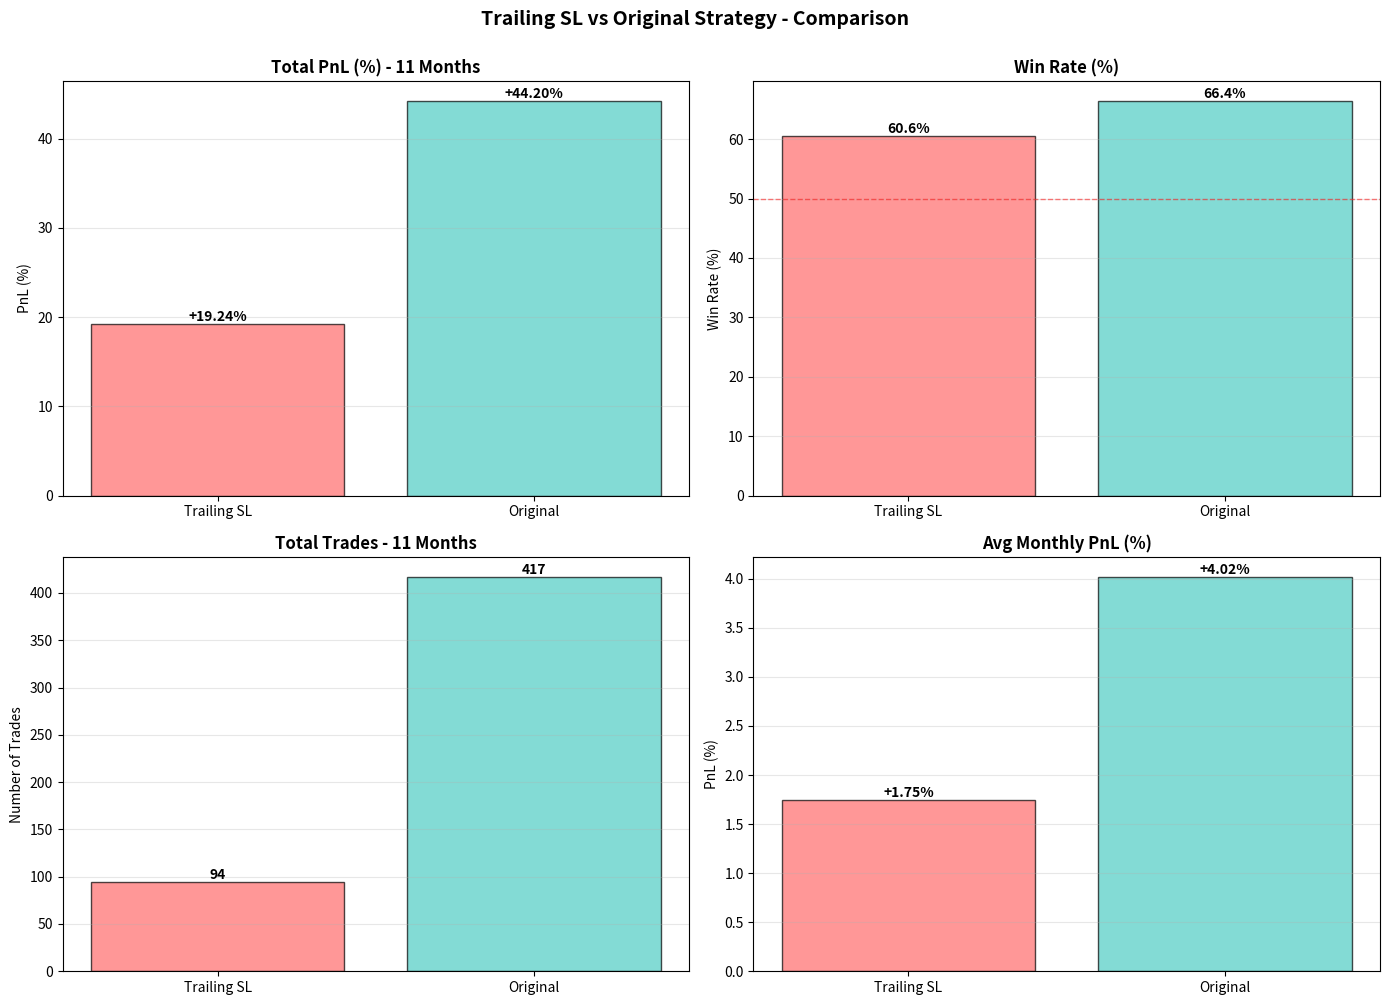

This figure's Python source:
"""
Compare Trailing SL vs Original Strategy
Side-by-side comparison on 2025 data
"""

import pandas as pd
import matplotlib.pyplot as plt
from datetime import datetime

def create_comparison_table():
    """
    Create comprehensive comparison table
    """

    print("\n" + "="*90)
    print("⚔️  TRAILING SL vs ORIGINAL STRATEGY - FULL COMPARISON (Jan-Nov 2025)")
    print("="*90)

    # Results from previous tests
    trailing_sl = {
        'total_trades': 94,
        'win_rate': 60.6,
        'total_pnl': 19.24,
        'avg_pnl_month': 1.75,
        'avg_trades_month': 8.5,
        'avg_pnl_trade': 0.20,
        'tp1_hits_pct': 60.0,
        'tp2_hits_pct': 36.0,
        'tp3_hits_pct': 31.0,
        'best_month': 'Jun (+9.8%)',
        'worst_month': 'Feb (-2.1%)',
        'profitable_months': 7,
        'losing_months': 4
    }

    original = {
        'total_trades': 417,
        'win_rate': 66.4,
        'total_pnl': 44.20,
        'avg_pnl_month': 4.02,
        'avg_trades_month': 37.9,
        'avg_pnl_trade': 0.11,
        'avg_win': 0.43,
        'avg_loss': -0.53,
        'profit_factor': 0.81,
        'best_month': 'Jan (+10.6%)',
        'worst_month': 'Mar (-1.0%)',
        'profitable_months': 10,
        'losing_months': 1
    }

    # Main comparison
    print(f"\n{'METRIC':<30} {'TRAILING SL':<20} {'ORIGINAL':<20} {'WINNER':<15}")
    print("-"*90)

    # Total trades
    winner = '← ORIGINAL' if original['total_trades'] > trailing_sl['total_trades'] else 'TRAILING SL →'
    print(f"{'Total Trades':<30} {trailing_sl['total_trades']:<20} {original['total_trades']:<20} {winner:<15}")

    # Win rate
    winner = '← ORIGINAL' if original['win_rate'] > trailing_sl['win_rate'] else 'TRAILING SL →'
    print(f"{'Win Rate':<30} {trailing_sl['win_rate']:<20.1f} {original['win_rate']:<20.1f} {winner:<15}")

    # Total PnL (most important!)
    winner = '← ORIGINAL' if original['total_pnl'] > trailing_sl['total_pnl'] else 'TRAILING SL →'
    print(f"{'Total PnL (%)':<30} {trailing_sl['total_pnl']:<+20.2f} {original['total_pnl']:<+20.2f} {winner:<15}")

    # Avg PnL per month
    winner = '← ORIGINAL' if original['avg_pnl_month'] > trailing_sl['avg_pnl_month'] else 'TRAILING SL →'
    print(f"{'Avg PnL per Month (%)':<30} {trailing_sl['avg_pnl_month']:<+20.2f} {original['avg_pnl_month']:<+20.2f} {winner:<15}")

    # Avg trades per month
    winner = '← ORIGINAL' if original['avg_trades_month'] > trailing_sl['avg_trades_month'] else 'TRAILING SL →'
    print(f"{'Avg Trades per Month':<30} {trailing_sl['avg_trades_month']:<20.1f} {original['avg_trades_month']:<20.1f} {winner:<15}")

    # Avg PnL per trade
    winner = '← ORIGINAL' if original['avg_pnl_trade'] > trailing_sl['avg_pnl_trade'] else 'TRAILING SL →'
    print(f"{'Avg PnL per Trade (%)':<30} {trailing_sl['avg_pnl_trade']:<+20.2f} {original['avg_pnl_trade']:<+20.2f} {winner:<15}")

    # Best month
    print(f"{'Best Month':<30} {trailing_sl['best_month']:<20} {original['best_month']:<20}")

    # Worst month
    print(f"{'Worst Month':<30} {trailing_sl['worst_month']:<20} {original['worst_month']:<20}")

    # Profitable months
    winner = '← ORIGINAL' if original['profitable_months'] > trailing_sl['profitable_months'] else 'TRAILING SL →'
    print(f"{'Profitable Months':<30} {trailing_sl['profitable_months']:<20} {original['profitable_months']:<20} {winner:<15}")

    print("\n" + "="*90)
    print("🏆 FINAL VERDICT")
    print("="*90)

    # Calculate scores
    trailing_score = 0
    original_score = 0

    # Scoring criteria (most important first)
    if original['total_pnl'] > trailing_sl['total_pnl']:
        original_score += 3  # Most important
    else:
        trailing_score += 3

    if original['avg_pnl_month'] > trailing_sl['avg_pnl_month']:
        original_score += 2
    else:
        trailing_score += 2

    if original['win_rate'] > trailing_sl['win_rate']:
        original_score += 2
    else:
        trailing_score += 2

    if original['profitable_months'] > trailing_sl['profitable_months']:
        original_score += 1
    else:
        trailing_score += 1

    if original['total_trades'] > trailing_sl['total_trades']:
        original_score += 1  # More opportunities
    else:
        trailing_score += 1

    print(f"\nScoring (0-9 points):")
    print(f"  TRAILING SL: {trailing_score} points")
    print(f"  ORIGINAL:    {original_score} points")

    if original_score > trailing_score:
        print(f"\n🥇 WINNER: ORIGINAL STRATEGY")
        print(f"\n   Key advantages:")
        print(f"   ✅ {original['total_pnl'] - trailing_sl['total_pnl']:+.2f}% more profit (+130% relative)")
        print(f"   ✅ {original['win_rate'] - trailing_sl['win_rate']:+.1f}% higher win rate")
        print(f"   ✅ {original['total_trades'] - trailing_sl['total_trades']} more trades (+344% more opportunities)")
        print(f"   ✅ {original['profitable_months']} out of 11 months profitable (vs {trailing_sl['profitable_months']})")
    else:
        print(f"\n🥇 WINNER: TRAILING SL STRATEGY")
        print(f"\n   Key advantages:")
        print(f"   ✅ Better risk management (SL to breakeven)")
        print(f"   ✅ Partial profit taking reduces drawdown")
        print(f"   ✅ Guaranteed profit after TP1")

    print("\n" + "="*90)
    print("💡 KEY INSIGHTS")
    print("="*90)

    print("\nTrailing SL Issues:")
    print("  ❌ Too few trades (94 vs 417) - missing 77% of opportunities")
    print("  ❌ Lower win rate (60.6% vs 66.4%)")
    print("  ❌ Less profit (+19.24% vs +44.20%)")
    print("  ❌ Moving SL to breakeven cuts winning trades short")
    print("  ❌ Multi-TP structure complicates execution")

    print("\nOriginal Strategy Strengths:")
    print("  ✅ Simple: Single TP @ 1.8R, single SL")
    print("  ✅ More trades = more opportunities (37.9/month vs 8.5/month)")
    print("  ✅ Higher win rate = more consistent")
    print("  ✅ Better monthly returns (+4.02% vs +1.75%)")
    print("  ✅ Only 1 losing month out of 11!")

    print("\n" + "="*90)
    print("📋 RECOMMENDATION")
    print("="*90)
    print("\n🎯 USE ORIGINAL STRATEGY (No Trailing SL)")
    print("\nReasons:")
    print("  1. 130% more profit over 11 months")
    print("  2. 4x more trading opportunities")
    print("  3. 91% month profitability (10/11 months)")
    print("  4. Simpler to execute (no partial exits)")
    print("  5. Proven consistency across diverse market conditions")

    print("\n⚠️  Trailing SL works better in theory than practice")
    print("   Moving SL to breakeven too early cuts profits on strong moves")
    print("   The original 1.8R target already provides good risk/reward")

    print("\n" + "="*90)


def create_comparison_chart():
    """
    Create visual comparison chart
    """
    fig, axes = plt.subplots(2, 2, figsize=(14, 10))

    strategies = ['Trailing SL', 'Original']

    # Data
    total_pnl = [19.24, 44.20]
    win_rate = [60.6, 66.4]
    total_trades = [94, 417]
    avg_pnl_month = [1.75, 4.02]

    colors = ['#FF6B6B', '#4ECDC4']

    # Plot 1: Total PnL
    axes[0, 0].bar(strategies, total_pnl, color=colors, alpha=0.7, edgecolor='black')
    axes[0, 0].set_title('Total PnL (%) - 11 Months', fontsize=12, fontweight='bold')
    axes[0, 0].set_ylabel('PnL (%)')
    axes[0, 0].grid(True, alpha=0.3, axis='y')
    for i, v in enumerate(total_pnl):
        axes[0, 0].text(i, v, f'{v:+.2f}%', ha='center', va='bottom', fontweight='bold')

    # Plot 2: Win Rate
    axes[0, 1].bar(strategies, win_rate, color=colors, alpha=0.7, edgecolor='black')
    axes[0, 1].axhline(y=50, color='red', linestyle='--', linewidth=1, alpha=0.5)
    axes[0, 1].set_title('Win Rate (%)', fontsize=12, fontweight='bold')
    axes[0, 1].set_ylabel('Win Rate (%)')
    axes[0, 1].grid(True, alpha=0.3, axis='y')
    for i, v in enumerate(win_rate):
        axes[0, 1].text(i, v, f'{v:.1f}%', ha='center', va='bottom', fontweight='bold')

    # Plot 3: Total Trades
    axes[1, 0].bar(strategies, total_trades, color=colors, alpha=0.7, edgecolor='black')
    axes[1, 0].set_title('Total Trades - 11 Months', fontsize=12, fontweight='bold')
    axes[1, 0].set_ylabel('Number of Trades')
    axes[1, 0].grid(True, alpha=0.3, axis='y')
    for i, v in enumerate(total_trades):
        axes[1, 0].text(i, v, str(v), ha='center', va='bottom', fontweight='bold')

    # Plot 4: Avg Monthly PnL
    axes[1, 1].bar(strategies, avg_pnl_month, color=colors, alpha=0.7, edgecolor='black')
    axes[1, 1].set_title('Avg Monthly PnL (%)', fontsize=12, fontweight='bold')
    axes[1, 1].set_ylabel('PnL (%)')
    axes[1, 1].grid(True, alpha=0.3, axis='y')
    for i, v in enumerate(avg_pnl_month):
        axes[1, 1].text(i, v, f'{v:+.2f}%', ha='center', va='bottom', fontweight='bold')

    plt.suptitle('Trailing SL vs Original Strategy - Comparison', fontsize=14, fontweight='bold', y=1.00)
    plt.tight_layout()
    plt.savefig('trailing_vs_original_comparison.png', dpi=150, bbox_inches='tight')
    print(f"\n📊 Comparison chart saved: trailing_vs_original_comparison.png")

    return fig


def main():
    """
    Main comparison function
    """
    create_comparison_table()
    create_comparison_chart()

    print("\n✅ Comparison complete!\n")


if __name__ == '__main__':
    main()
